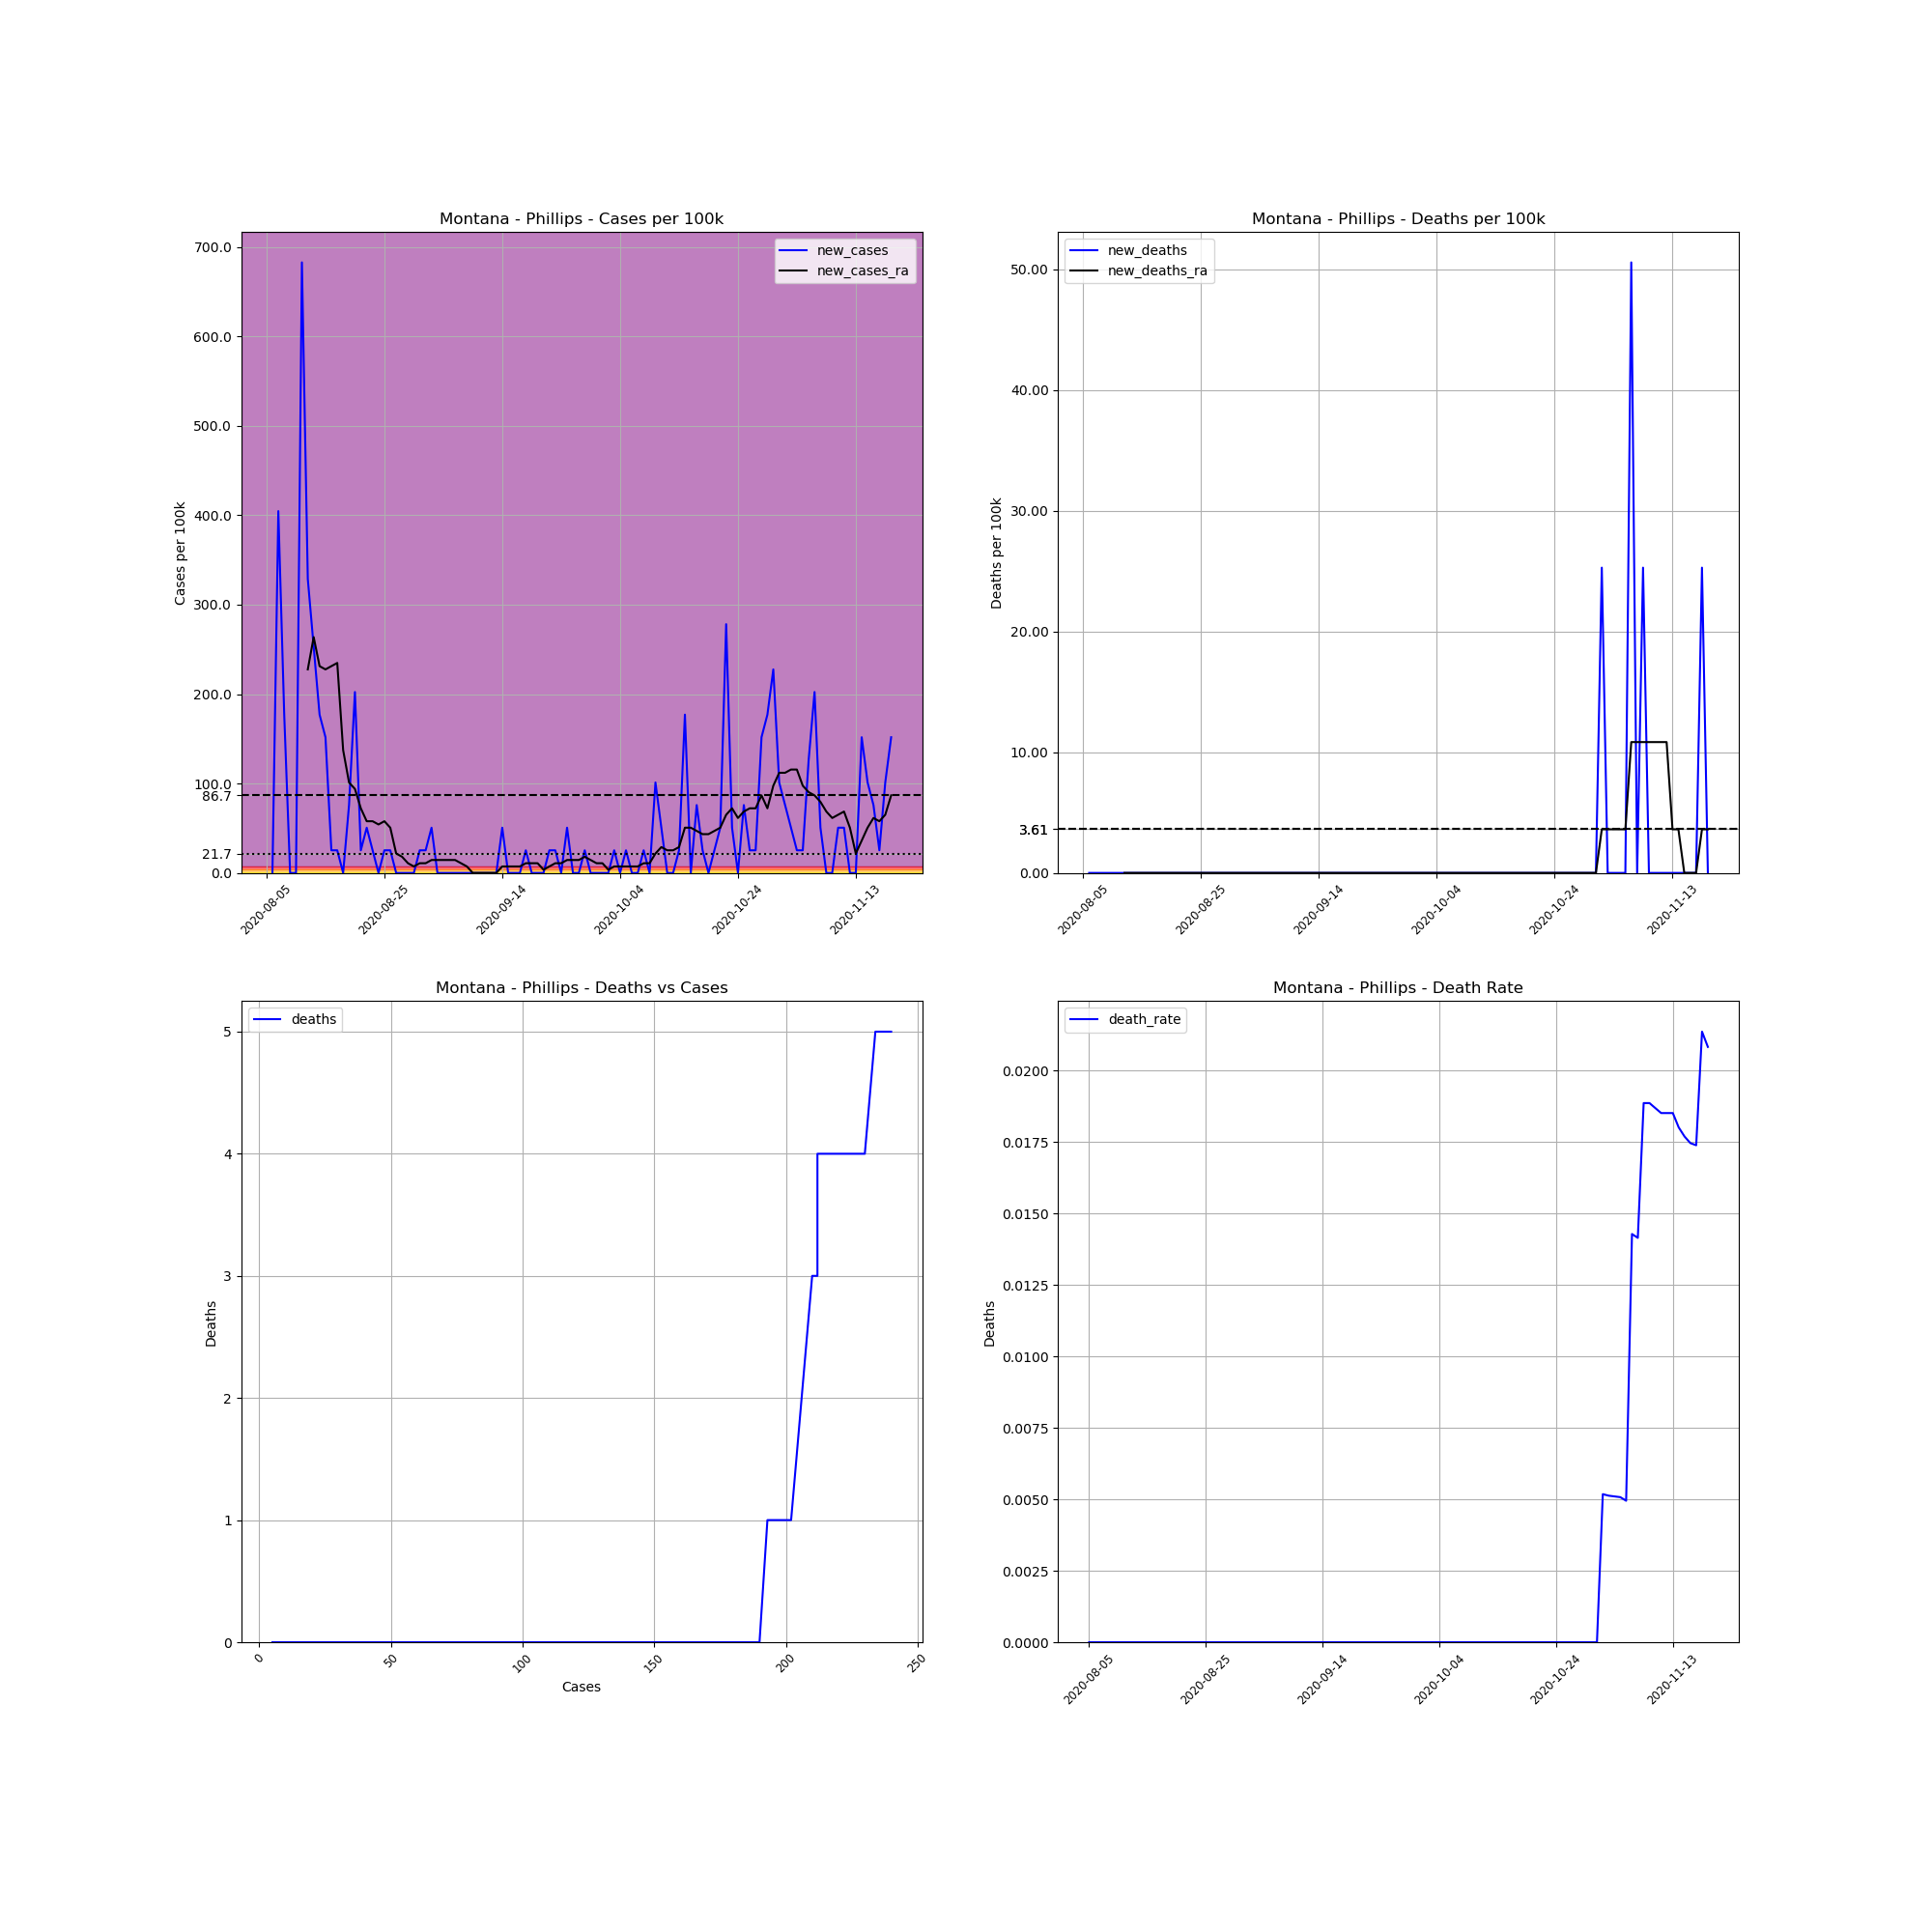

The data file committed next to this chart (first rows):
, date, county, state, fips, cases, deaths, COUNTY, STNAME, CTYNAME, POPESTIMATE2019, cases_per_100k, deaths_per_100k, death_rate, new_cases, new_deaths, new_cases_ra, new_deaths_ra
722890, 2020-08-05, Phillips, Montana, 30071, 5, 0, 71, Montana, Phillips, 3954, 126.5, 0.0, 0.0, , , , 
722891, 2020-08-06, Phillips, Montana, 30071, 5, 0, 71, Montana, Phillips, 3954, 126.5, 0.0, 0.0, 0.0, 0.0, , 
722892, 2020-08-07, Phillips, Montana, 30071, 21, 0, 71, Montana, Phillips, 3954, 531.1, 0.0, 0.0, 404.7, 0.0, , 
722893, 2020-08-08, Phillips, Montana, 30071, 28, 0, 71, Montana, Phillips, 3954, 708.1, 0.0, 0.0, 177, 0.0, , 
722894, 2020-08-09, Phillips, Montana, 30071, 28, 0, 71, Montana, Phillips, 3954, 708.1, 0.0, 0.0, 0.0, 0.0, , 
722895, 2020-08-10, Phillips, Montana, 30071, 28, 0, 71, Montana, Phillips, 3954, 708.1, 0.0, 0.0, 0.0, 0.0, , 
722896, 2020-08-11, Phillips, Montana, 30071, 55, 0, 71, Montana, Phillips, 3954, 1391, 0.0, 0.0, 682.9, 0.0, , 
722897, 2020-08-12, Phillips, Montana, 30071, 68, 0, 71, Montana, Phillips, 3954, 1720, 0.0, 0.0, 328.8, 0.0, 227.6, 0.0
722898, 2020-08-13, Phillips, Montana, 30071, 78, 0, 71, Montana, Phillips, 3954, 1973, 0.0, 0.0, 252.9, 0.0, 263.7, 0.0
722899, 2020-08-14, Phillips, Montana, 30071, 85, 0, 71, Montana, Phillips, 3954, 2150, 0.0, 0.0, 177, 0.0, 231.2, 0.0
722900, 2020-08-15, Phillips, Montana, 30071, 91, 0, 71, Montana, Phillips, 3954, 2301, 0.0, 0.0, 151.7, 0.0, 227.6, 0.0
722901, 2020-08-16, Phillips, Montana, 30071, 92, 0, 71, Montana, Phillips, 3954, 2327, 0.0, 0.0, 25.29, 0.0, 231.2, 0.0
722902, 2020-08-17, Phillips, Montana, 30071, 93, 0, 71, Montana, Phillips, 3954, 2352, 0.0, 0.0, 25.29, 0.0, 234.8, 0.0
722903, 2020-08-18, Phillips, Montana, 30071, 93, 0, 71, Montana, Phillips, 3954, 2352, 0.0, 0.0, 0.0, 0.0, 137.3, 0.0
722904, 2020-08-19, Phillips, Montana, 30071, 96, 0, 71, Montana, Phillips, 3954, 2428, 0.0, 0.0, 75.87, 0.0, 101.2, 0.0
722905, 2020-08-20, Phillips, Montana, 30071, 104, 0, 71, Montana, Phillips, 3954, 2630, 0.0, 0.0, 202.3, 0.0, 93.94, 0.0
722906, 2020-08-21, Phillips, Montana, 30071, 105, 0, 71, Montana, Phillips, 3954, 2656, 0.0, 0.0, 25.29, 0.0, 72.26, 0.0
722907, 2020-08-22, Phillips, Montana, 30071, 107, 0, 71, Montana, Phillips, 3954, 2706, 0.0, 0.0, 50.58, 0.0, 57.81, 0.0
722908, 2020-08-23, Phillips, Montana, 30071, 108, 0, 71, Montana, Phillips, 3954, 2731, 0.0, 0.0, 25.29, 0.0, 57.81, 0.0
722909, 2020-08-24, Phillips, Montana, 30071, 108, 0, 71, Montana, Phillips, 3954, 2731, 0.0, 0.0, 0.0, 0.0, 54.19, 0.0
722910, 2020-08-25, Phillips, Montana, 30071, 109, 0, 71, Montana, Phillips, 3954, 2757, 0.0, 0.0, 25.29, 0.0, 57.81, 0.0
722911, 2020-08-26, Phillips, Montana, 30071, 110, 0, 71, Montana, Phillips, 3954, 2782, 0.0, 0.0, 25.29, 0.0, 50.58, 0.0
722912, 2020-08-27, Phillips, Montana, 30071, 110, 0, 71, Montana, Phillips, 3954, 2782, 0.0, 0.0, 0.0, 0.0, 21.68, 0.0
722913, 2020-08-28, Phillips, Montana, 30071, 110, 0, 71, Montana, Phillips, 3954, 2782, 0.0, 0.0, 0.0, 0.0, 18.06, 0.0
722914, 2020-08-29, Phillips, Montana, 30071, 110, 0, 71, Montana, Phillips, 3954, 2782, 0.0, 0.0, 0.0, 0.0, 10.84, 0.0
722915, 2020-08-30, Phillips, Montana, 30071, 110, 0, 71, Montana, Phillips, 3954, 2782, 0.0, 0.0, 0.0, 0.0, 7.226, 0.0
722916, 2020-08-31, Phillips, Montana, 30071, 111, 0, 71, Montana, Phillips, 3954, 2807, 0.0, 0.0, 25.29, 0.0, 10.84, 0.0
722917, 2020-09-01, Phillips, Montana, 30071, 112, 0, 71, Montana, Phillips, 3954, 2833, 0.0, 0.0, 25.29, 0.0, 10.84, 0.0
722918, 2020-09-02, Phillips, Montana, 30071, 114, 0, 71, Montana, Phillips, 3954, 2883, 0.0, 0.0, 50.58, 0.0, 14.45, 0.0
722919, 2020-09-03, Phillips, Montana, 30071, 114, 0, 71, Montana, Phillips, 3954, 2883, 0.0, 0.0, 0.0, 0.0, 14.45, 0.0
722920, 2020-09-04, Phillips, Montana, 30071, 114, 0, 71, Montana, Phillips, 3954, 2883, 0.0, 0.0, 0.0, 0.0, 14.45, 0.0
722921, 2020-09-05, Phillips, Montana, 30071, 114, 0, 71, Montana, Phillips, 3954, 2883, 0.0, 0.0, 0.0, 0.0, 14.45, 0.0
722922, 2020-09-06, Phillips, Montana, 30071, 114, 0, 71, Montana, Phillips, 3954, 2883, 0.0, 0.0, 0.0, 0.0, 14.45, 0.0
722923, 2020-09-07, Phillips, Montana, 30071, 114, 0, 71, Montana, Phillips, 3954, 2883, 0.0, 0.0, 0.0, 0.0, 10.84, 0.0
722924, 2020-09-08, Phillips, Montana, 30071, 114, 0, 71, Montana, Phillips, 3954, 2883, 0.0, 0.0, 0.0, 0.0, 7.226, 0.0
722925, 2020-09-09, Phillips, Montana, 30071, 114, 0, 71, Montana, Phillips, 3954, 2883, 0.0, 0.0, 0.0, 0.0, 0.0, 0.0
722926, 2020-09-10, Phillips, Montana, 30071, 114, 0, 71, Montana, Phillips, 3954, 2883, 0.0, 0.0, 0.0, 0.0, 0.0, 0.0
722927, 2020-09-11, Phillips, Montana, 30071, 114, 0, 71, Montana, Phillips, 3954, 2883, 0.0, 0.0, 0.0, 0.0, 0.0, 0.0
722928, 2020-09-12, Phillips, Montana, 30071, 114, 0, 71, Montana, Phillips, 3954, 2883, 0.0, 0.0, 0.0, 0.0, 0.0, 0.0
722929, 2020-09-13, Phillips, Montana, 30071, 114, 0, 71, Montana, Phillips, 3954, 2883, 0.0, 0.0, 0.0, 0.0, 0.0, 0.0
722930, 2020-09-14, Phillips, Montana, 30071, 116, 0, 71, Montana, Phillips, 3954, 2934, 0.0, 0.0, 50.58, 0.0, 7.226, 0.0
722931, 2020-09-15, Phillips, Montana, 30071, 116, 0, 71, Montana, Phillips, 3954, 2934, 0.0, 0.0, 0.0, 0.0, 7.226, 0.0
722932, 2020-09-16, Phillips, Montana, 30071, 116, 0, 71, Montana, Phillips, 3954, 2934, 0.0, 0.0, 0.0, 0.0, 7.226, 0.0
722933, 2020-09-17, Phillips, Montana, 30071, 116, 0, 71, Montana, Phillips, 3954, 2934, 0.0, 0.0, 0.0, 0.0, 7.226, 0.0
722934, 2020-09-18, Phillips, Montana, 30071, 117, 0, 71, Montana, Phillips, 3954, 2959, 0.0, 0.0, 25.29, 0.0, 10.84, 0.0
722935, 2020-09-19, Phillips, Montana, 30071, 117, 0, 71, Montana, Phillips, 3954, 2959, 0.0, 0.0, 0.0, 0.0, 10.84, 0.0
722936, 2020-09-20, Phillips, Montana, 30071, 117, 0, 71, Montana, Phillips, 3954, 2959, 0.0, 0.0, 0.0, 0.0, 10.84, 0.0
722937, 2020-09-21, Phillips, Montana, 30071, 117, 0, 71, Montana, Phillips, 3954, 2959, 0.0, 0.0, 0.0, 0.0, 3.613, 0.0
722938, 2020-09-22, Phillips, Montana, 30071, 118, 0, 71, Montana, Phillips, 3954, 2984, 0.0, 0.0, 25.29, 0.0, 7.226, 0.0
722939, 2020-09-23, Phillips, Montana, 30071, 119, 0, 71, Montana, Phillips, 3954, 3010, 0.0, 0.0, 25.29, 0.0, 10.84, 0.0
722940, 2020-09-24, Phillips, Montana, 30071, 119, 0, 71, Montana, Phillips, 3954, 3010, 0.0, 0.0, 0.0, 0.0, 10.84, 0.0
722941, 2020-09-25, Phillips, Montana, 30071, 121, 0, 71, Montana, Phillips, 3954, 3060, 0.0, 0.0, 50.58, 0.0, 14.45, 0.0
722942, 2020-09-26, Phillips, Montana, 30071, 121, 0, 71, Montana, Phillips, 3954, 3060, 0.0, 0.0, 0.0, 0.0, 14.45, 0.0
722943, 2020-09-27, Phillips, Montana, 30071, 121, 0, 71, Montana, Phillips, 3954, 3060, 0.0, 0.0, 0.0, 0.0, 14.45, 0.0
722944, 2020-09-28, Phillips, Montana, 30071, 122, 0, 71, Montana, Phillips, 3954, 3085, 0.0, 0.0, 25.29, 0.0, 18.06, 0.0
722945, 2020-09-29, Phillips, Montana, 30071, 122, 0, 71, Montana, Phillips, 3954, 3085, 0.0, 0.0, 0.0, 0.0, 14.45, 0.0
722946, 2020-09-30, Phillips, Montana, 30071, 122, 0, 71, Montana, Phillips, 3954, 3085, 0.0, 0.0, 0.0, 0.0, 10.84, 0.0
722947, 2020-10-01, Phillips, Montana, 30071, 122, 0, 71, Montana, Phillips, 3954, 3085, 0.0, 0.0, 0.0, 0.0, 10.84, 0.0
722948, 2020-10-02, Phillips, Montana, 30071, 122, 0, 71, Montana, Phillips, 3954, 3085, 0.0, 0.0, 0.0, 0.0, 3.613, 0.0
722949, 2020-10-03, Phillips, Montana, 30071, 123, 0, 71, Montana, Phillips, 3954, 3111, 0.0, 0.0, 25.29, 0.0, 7.226, 0.0
... 47 more rows
